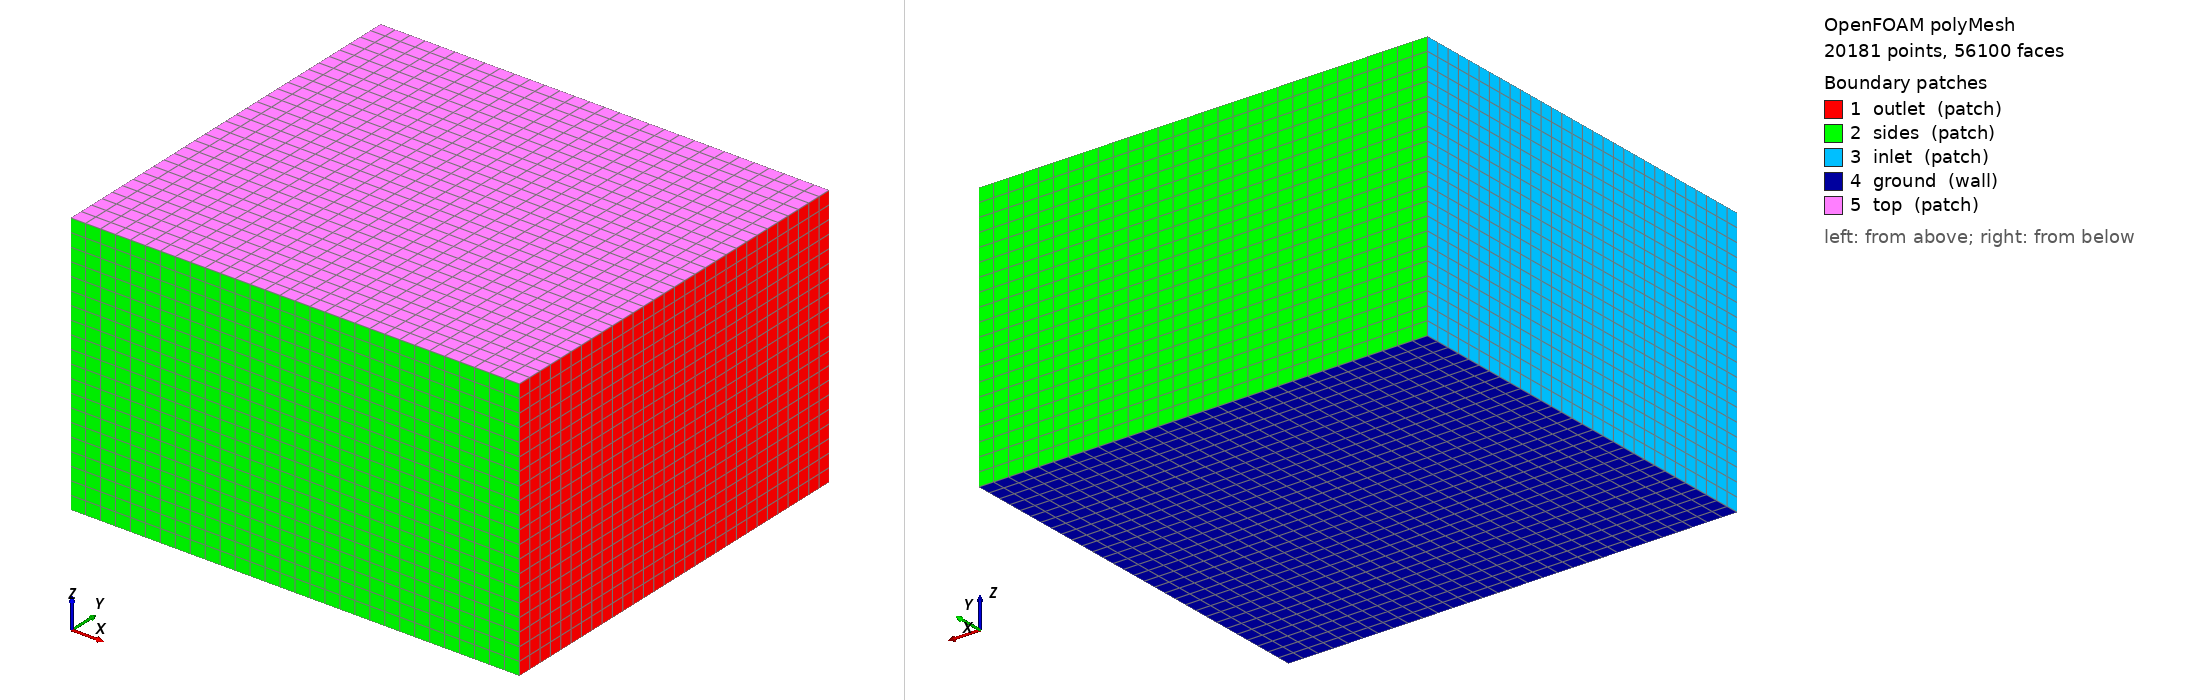

OpenFOAM case: the committed polyMesh, 20181 points, 56100 faces. Boundary patches (legend numbers): 1 outlet (patch), 2 sides (patch), 3 inlet (patch), 4 ground (wall), 5 top (patch). Left view from above one corner, right view from below the opposite corner. Boundary conditions: 3 field file(s) under 0/; 3 of 5 drawn patches have an entry in a shipped field file.

=== constant/polyMesh/boundary ===
/*--------------------------------*- C++ -*----------------------------------*\
| =========                 |                                                 |
| \\      /  F ield         | OpenFOAM: The Open Source CFD Toolbox           |
|  \\    /   O peration     | Version:  dev                                   |
|   \\  /    A nd           | Web:      www.OpenFOAM.com                      |
|    \\/     M anipulation  |                                                 |
\*---------------------------------------------------------------------------*/
FoamFile
{
    version     2.0;
    format      ascii;
    class       polyBoundaryMesh;
    location    "constant/polyMesh";
    object      boundary;
}
// * * * * * * * * * * * * * * * * * * * * * * * * * * * * * * * * * * * * * //

5
(
    outlet
    {
        type            patch;
        nFaces          600;
        startFace       51900;
    }
    sides
    {
        type            patch;
        nFaces          1200;
        startFace       52500;
    }
    inlet
    {
        type            patch;
        nFaces          600;
        startFace       53700;
    }
    ground
    {
        type            wall;
        nFaces          900;
        startFace       54300;
    }
    top
    {
        type            patch;
        nFaces          900;
        startFace       55200;
    }
)

// ************************************************************************* //


=== system/controlDict ===
/*--------------------------------*- C++ -*----------------------------------*\
| =========                 |                                                 |
| \\      /  F ield         | OpenFOAM: The Open Source CFD Toolbox           |
|  \\    /   O peration     | Version:  dev                                   |
|   \\  /    A nd           | Web:      www.OpenFOAM.com                      |
|    \\/     M anipulation  |                                                 |
\*---------------------------------------------------------------------------*/
FoamFile
{
    version     2.0;
    format      ascii;
    class       dictionary;
    object      controlDict;
}
// * * * * * * * * * * * * * * * * * * * * * * * * * * * * * * * * * * * * * //

application     simpleWindFoam;

startFrom       latestTime;

startTime       0;

stopAt          endTime;

endTime         5000;

deltaT          1;

writeControl    timeStep;

writeInterval   50;

purgeWrite      0;

writeFormat     ascii;

writePrecision  12;

writeCompression uncompressed;

timeFormat      general;

timePrecision   6;

runTimeModifiable yes;

// ************************************************************************* //


=== 0/U ===
/*--------------------------------*- C++ -*----------------------------------*\
| =========                 |                                                 |
| \\      /  F ield         | OpenFOAM: The Open Source CFD Toolbox           |
|  \\    /   O peration     | Version:  1.7                                   |
|   \\  /    A nd           | Web:      www.OpenFOAM.com                      |
|    \\/     M anipulation  |                                                 |
\*---------------------------------------------------------------------------*/
FoamFile
{
    version     2.0;
    format      ascii;
    class       volVectorField;
    location    "0";
    object      U;
}
// * * * * * * * * * * * * * * * * * * * * * * * * * * * * * * * * * * * * * //

#include        "include/initialConditions"

dimensions      [0 1 -1 0 0 0 0];

internalField   uniform $flowVelocity;

boundaryField
{
    #include "include/ABLConditions"

    outlet
    {
        type            inletOutlet;
        inletValue      uniform (0 0 0);
        value           $internalField;
    }

    inlet
    {
        type            atmBoundaryLayerInletVelocity;
        Uref            $Uref;
        Href            $Href;
        n               $windDirection;
        z               $zDirection;
        z0              $z0;
        value           $internalField;
        zGround         $zGround;
    }

    "terrain_.*"
    {
        type            uniformFixedValue;
        uniformValue    (0 0 0);
        value           uniform (0 0 0);
    }

    ground
    {
        type            uniformFixedValue;
        uniformValue    (0 0 0);
        value           uniform (0 0 0);
    }

    #include "include/sideAndTopPatches"
}


// ************************************************************************* //


=== 0/epsilon ===
/*--------------------------------*- C++ -*----------------------------------*\
| =========                 |                                                 |
| \\      /  F ield         | OpenFOAM: The Open Source CFD Toolbox           |
|  \\    /   O peration     | Version:  1.7                                   |
|   \\  /    A nd           | Web:      www.OpenFOAM.com                      |
|    \\/     M anipulation  |                                                 |
\*---------------------------------------------------------------------------*/
FoamFile
{
    version     2.0;
    format      ascii;
    class       volScalarField;
    location    "0";
    object      epsilon;
}
// * * * * * * * * * * * * * * * * * * * * * * * * * * * * * * * * * * * * * //

dimensions      [0 2 -3 0 0 0 0];

#include        "include/initialConditions"

internalField   uniform $turbulentEpsilon;

boundaryField
{
    #include "include/ABLConditions"

    "terrain_.*"
    {
        type            epsilonWallFunction;
        Cmu             0.09;
        kappa           0.4;
        E               9.8;
        value           $internalField;
    }
    outlet
    {
        type            zeroGradient;
    }
    inlet
    {
        type            atmBoundaryLayerInletEpsilon;
        Ustar           $Ustar;
        z               $zDirection;
        z0              $z0;
        value           $internalField;
        zGround         $zGround;
    }

    ground
    {
        type            zeroGradient;
    }

    #include "include/sideAndTopPatches"
}


// ************************************************************************* //


=== 0/k ===
/*--------------------------------*- C++ -*----------------------------------*\
| =========                 |                                                 |
| \\      /  F ield         | OpenFOAM: The Open Source CFD Toolbox           |
|  \\    /   O peration     | Version:  dev                                   |
|   \\  /    A nd           | Web:      www.OpenFOAM.com                      |
|    \\/     M anipulation  |                                                 |
\*---------------------------------------------------------------------------*/
FoamFile
{
    version     2.0;
    format      ascii;
    class       volScalarField;
    object      k;
}
// * * * * * * * * * * * * * * * * * * * * * * * * * * * * * * * * * * * * * //

#include        "include/initialConditions"

dimensions      [0 2 -2 0 0 0 0];

internalField   uniform $turbulentKE;

boundaryField
{
    #include "include/ABLConditions"

    outlet
    {
        type            inletOutlet;
        inletValue      uniform 0.0;
        value           $internalField;
    }
    inlet
    {
        type            uniformFixedValue;
        uniformValue    $turbulentKE;
        value           $turbulentKE;
    }
    "terrain_.*"
    {
        type            kqRWallFunction;
        value           uniform 0.0;
    }

    ground
    {
        type            zeroGradient;
    }

    #include "include/sideAndTopPatches"
}


// ************************************************************************* //


Also in the case, not shown: constant/polyMesh/faces (numeric list); constant/polyMesh/neighbour (numeric list); constant/polyMesh/owner (numeric list); constant/polyMesh/points (numeric list).
